Photos from the image-classification dataset "dataset" in the GitHub repository twelcone/CS232_FinalProject. Its 6 classes are: bladder, breast, eye, liver, lung, pelvis.

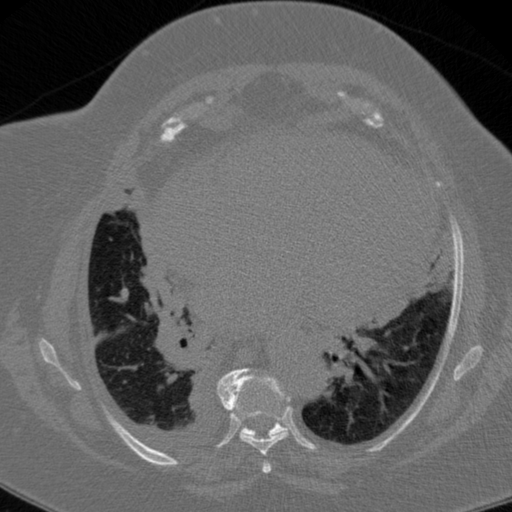
Label: lung

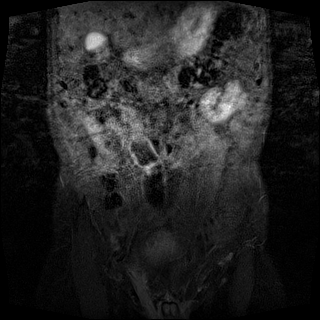
Label: bladder

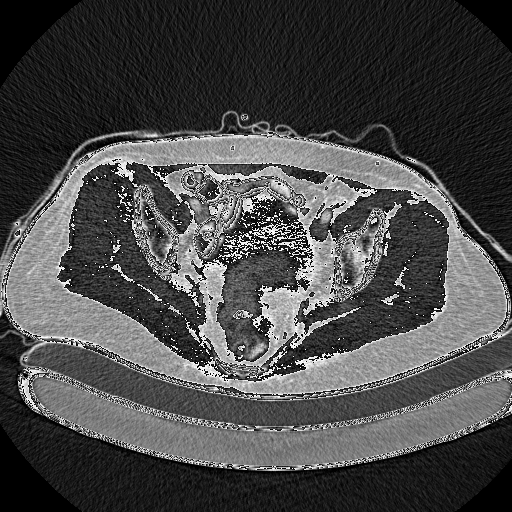
Label: pelvis

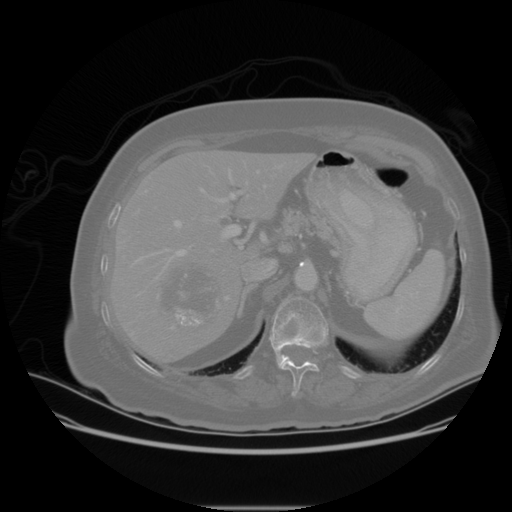
Label: liver

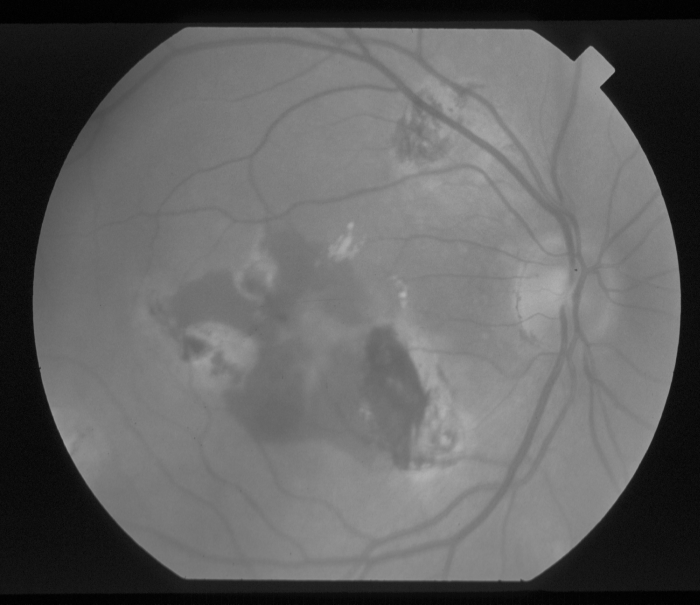
Label: eye

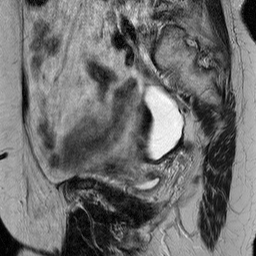
Label: bladder
